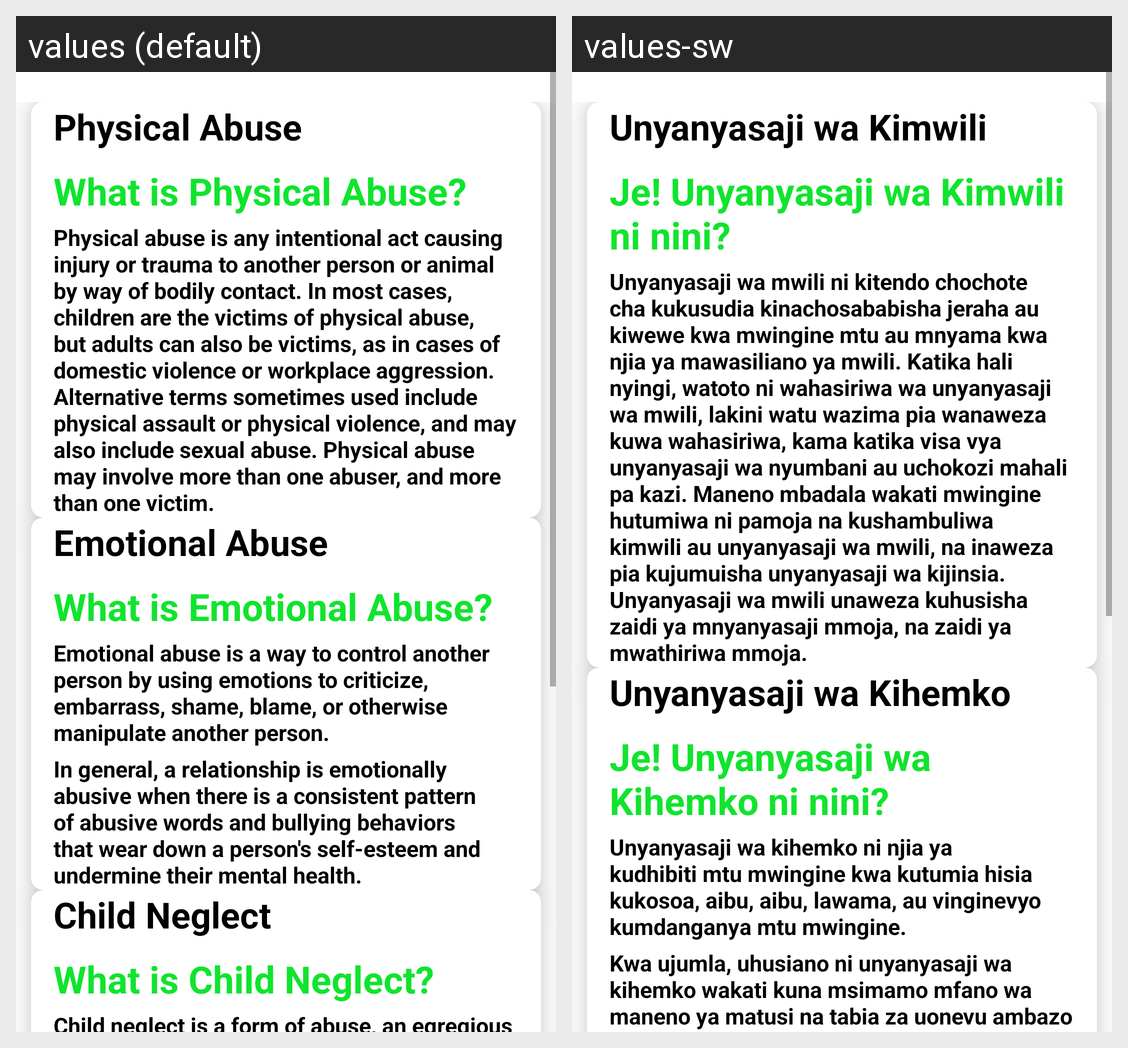

This grid shows one Android layout under two languages. Give, for every string resource on the screen, its name, the default text and each shown locale's text.
Android screen res/layout/activity_types_of_child_abuses.xml rendered under 2 locales, left to right: values (default), values-sw. Device: Nexus 5 (rendered at 1080×1920; each locale shown at half size, 540×960, under a caption strip naming it); theme Theme.StopChildAbuseToday.
Strings drawn on this screen, with the default value and each locale's value (text and hints the layout hard-codes, and strings that could not be matched under every locale, appear in the picture but are not listed):

t4
  values: Physical Abuse
  values-sw: Unyanyasaji wa Kimwili

qtn4
  values: What is Physical Abuse?
  values-sw: Je! Unyanyasaji wa Kimwili ni nini?

physicalAbuse
  values: Physical abuse is any intentional act causing injury or trauma to another person or animal by way of bodily contact. In most cases, children are the victims of physical abuse, but adults can also be victims, as in cases of domestic violence or workplace aggression. Alternative terms sometimes used include physical assault or physical violence, and may also include sexual abuse. Physical abuse may …[clipped]
  values-sw: Unyanyasaji wa mwili ni kitendo chochote cha kukusudia kinachosababisha jeraha au kiwewe kwa mwingine mtu au mnyama kwa njia ya mawasiliano ya mwili. Katika hali nyingi, watoto ni wahasiriwa wa unyanyasaji wa mwili, lakini watu wazima pia wanaweza kuwa wahasiriwa, kama katika visa vya unyanyasaji wa nyumbani au uchokozi mahali pa kazi. Maneno mbadala wakati mwingine hutumiwa ni pamoja na …[clipped]

t3
  values: Emotional Abuse
  values-sw: Unyanyasaji wa Kihemko

qtn3
  values: What is Emotional Abuse?
  values-sw: Je! Unyanyasaji wa Kihemko ni nini?

emotionalAbuse
  values: Emotional abuse is a way to control another person by using emotions to criticize, embarrass, shame, blame, or otherwise manipulate another person.
  values-sw: Unyanyasaji wa kihemko ni njia ya kudhibiti mtu mwingine kwa kutumia hisia kukosoa, aibu, aibu, lawama, au vinginevyo kumdanganya mtu mwingine.

emotinalAbuse2
  values: In general, a relationship is emotionally abusive when there is a consistent pattern of abusive words and bullying behaviors that wear down a person's self-esteem and undermine their mental health.
  values-sw: Kwa ujumla, uhusiano ni unyanyasaji wa kihemko wakati kuna msimamo mfano wa maneno ya matusi na tabia za uonevu ambazo huharibu kujithamini kwa mtu na kudhoofisha afya ya akili.
